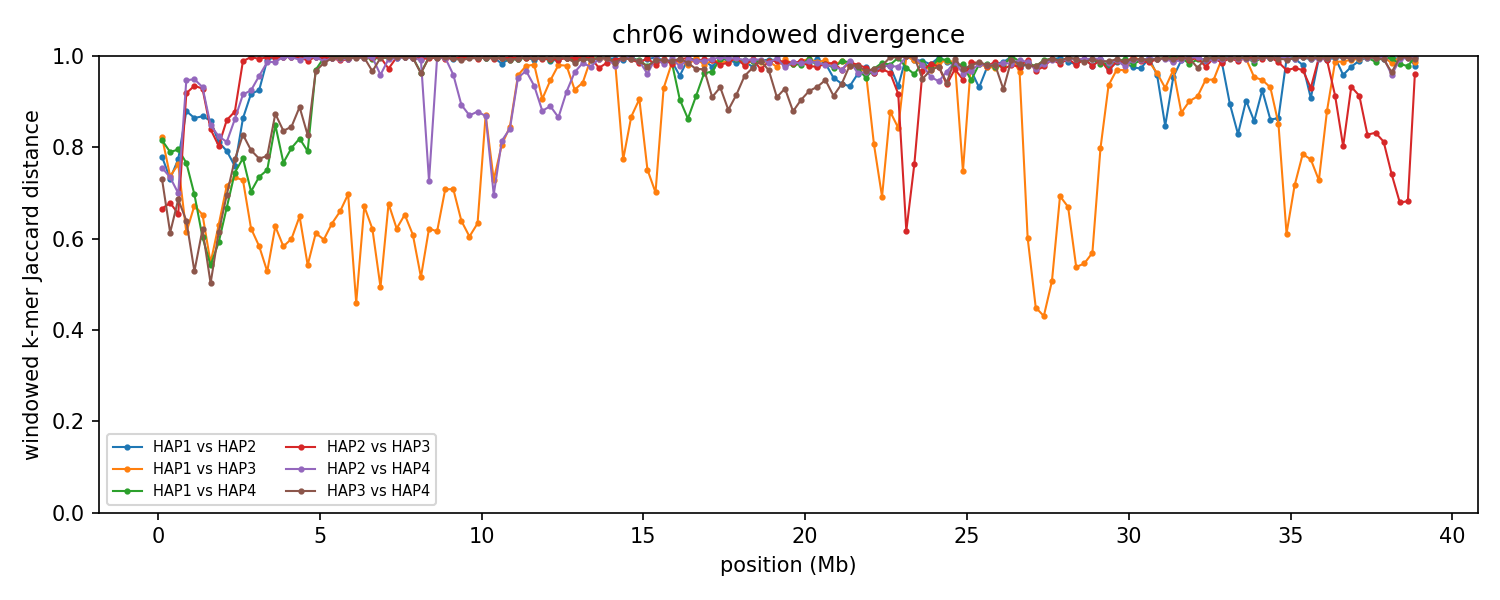

The table this chart was drawn from, first rows:
group	win_start	win_end	unit_a	unit_b	hap_a	hap_b	chrom_a	chrom_b	kmers_a	kmers_b	shared	union	jaccard_distance
chr06	1	250000	HAP1_chr06	HAP2_chr06	HAP1	HAP2	6	6	217997	216327	78582	355742	0.7791
chr06	1	250000	HAP1_chr06	HAP3_chr06	HAP1	HAP3	6	6	217997	225122	66981	376138	0.8219
chr06	1	250000	HAP1_chr06	HAP4_chr06	HAP1	HAP4	6	6	217997	228168	69507	376658	0.8155
chr06	1	250000	HAP2_chr06	HAP3_chr06	HAP2	HAP3	6	6	216327	225122	110602	330847	0.6657
chr06	1	250000	HAP2_chr06	HAP4_chr06	HAP2	HAP4	6	6	216327	228168	87374	357121	0.7553
chr06	1	250000	HAP3_chr06	HAP4_chr06	HAP3	HAP4	6	6	225122	228168	96385	356905	0.7299
chr06	250001	500000	HAP1_chr06	HAP2_chr06	HAP1	HAP2	6	6	241082	236322	101091	376313	0.7314
chr06	250001	500000	HAP1_chr06	HAP3_chr06	HAP1	HAP3	6	6	241082	220902	96307	365677	0.7366
chr06	250001	500000	HAP1_chr06	HAP4_chr06	HAP1	HAP4	6	6	241082	222857	80625	383314	0.7897
chr06	250001	500000	HAP2_chr06	HAP3_chr06	HAP2	HAP3	6	6	236322	220902	111265	345959	0.6784
chr06	250001	500000	HAP2_chr06	HAP4_chr06	HAP2	HAP4	6	6	236322	222857	96438	362741	0.7341
chr06	250001	500000	HAP3_chr06	HAP4_chr06	HAP3	HAP4	6	6	220902	222857	123769	319990	0.6132
chr06	500001	750000	HAP1_chr06	HAP2_chr06	HAP1	HAP2	6	6	227879	235421	85409	377891	0.774
chr06	500001	750000	HAP1_chr06	HAP3_chr06	HAP1	HAP3	6	6	227879	235078	88715	374242	0.7629
chr06	500001	750000	HAP1_chr06	HAP4_chr06	HAP1	HAP4	6	6	227879	231509	78079	381309	0.7952
chr06	500001	750000	HAP2_chr06	HAP3_chr06	HAP2	HAP3	6	6	235421	235078	120840	349659	0.6544
chr06	500001	750000	HAP2_chr06	HAP4_chr06	HAP2	HAP4	6	6	235421	231509	107865	359065	0.6996
chr06	500001	750000	HAP3_chr06	HAP4_chr06	HAP3	HAP4	6	6	235078	231509	111554	355033	0.6858
chr06	750001	1000000	HAP1_chr06	HAP2_chr06	HAP1	HAP2	6	6	232240	144139	40549	335830	0.8793
chr06	750001	1000000	HAP1_chr06	HAP3_chr06	HAP1	HAP3	6	6	232240	233017	129619	335638	0.6138
chr06	750001	1000000	HAP1_chr06	HAP4_chr06	HAP1	HAP4	6	6	232240	224334	86597	369977	0.7659
chr06	750001	1000000	HAP2_chr06	HAP3_chr06	HAP2	HAP3	6	6	144139	233017	28464	348692	0.9184
chr06	750001	1000000	HAP2_chr06	HAP4_chr06	HAP2	HAP4	6	6	144139	224334	18564	349909	0.9469
chr06	750001	1000000	HAP3_chr06	HAP4_chr06	HAP3	HAP4	6	6	233017	224334	121206	336145	0.6394
chr06	1000001	1250000	HAP1_chr06	HAP2_chr06	HAP1	HAP2	6	6	240769	218690	54935	404524	0.8642
chr06	1000001	1250000	HAP1_chr06	HAP3_chr06	HAP1	HAP3	6	6	240769	240331	118756	362344	0.6723
chr06	1000001	1250000	HAP1_chr06	HAP4_chr06	HAP1	HAP4	6	6	240769	241045	112116	369698	0.6967
chr06	1000001	1250000	HAP2_chr06	HAP3_chr06	HAP2	HAP3	6	6	218690	240331	28101	430920	0.9348
chr06	1000001	1250000	HAP2_chr06	HAP4_chr06	HAP2	HAP4	6	6	218690	241045	22275	437460	0.9491
chr06	1000001	1250000	HAP3_chr06	HAP4_chr06	HAP3	HAP4	6	6	240331	241045	154260	327116	0.5284
chr06	1250001	1500000	HAP1_chr06	HAP2_chr06	HAP1	HAP2	6	6	224031	236796	53761	407066	0.8679
chr06	1250001	1500000	HAP1_chr06	HAP3_chr06	HAP1	HAP3	6	6	224031	208997	111670	321358	0.6525
chr06	1250001	1500000	HAP1_chr06	HAP4_chr06	HAP1	HAP4	6	6	224031	191793	118140	297684	0.6031
chr06	1250001	1500000	HAP2_chr06	HAP3_chr06	HAP2	HAP3	6	6	236796	208997	29725	416068	0.9286
chr06	1250001	1500000	HAP2_chr06	HAP4_chr06	HAP2	HAP4	6	6	236796	191793	27331	401258	0.9319
chr06	1250001	1500000	HAP3_chr06	HAP4_chr06	HAP3	HAP4	6	6	208997	191793	110314	290476	0.6202
chr06	1500001	1750000	HAP1_chr06	HAP2_chr06	HAP1	HAP2	6	6	229468	242086	58549	413005	0.8582
chr06	1500001	1750000	HAP1_chr06	HAP3_chr06	HAP1	HAP3	6	6	229468	242833	147201	325100	0.5472
chr06	1500001	1750000	HAP1_chr06	HAP4_chr06	HAP1	HAP4	6	6	229468	245776	149367	325877	0.5416
chr06	1500001	1750000	HAP2_chr06	HAP3_chr06	HAP2	HAP3	6	6	242086	242833	67091	417828	0.8394
chr06	1500001	1750000	HAP2_chr06	HAP4_chr06	HAP2	HAP4	6	6	242086	245776	64289	423573	0.8482
chr06	1500001	1750000	HAP3_chr06	HAP4_chr06	HAP3	HAP4	6	6	242833	245776	162396	326213	0.5022
chr06	1750001	2000000	HAP1_chr06	HAP2_chr06	HAP1	HAP2	6	6	233113	236599	74597	395115	0.8112
chr06	1750001	2000000	HAP1_chr06	HAP3_chr06	HAP1	HAP3	6	6	233113	232448	125718	339843	0.6301
chr06	1750001	2000000	HAP1_chr06	HAP4_chr06	HAP1	HAP4	6	6	233113	234618	135582	332149	0.5918
chr06	1750001	2000000	HAP2_chr06	HAP3_chr06	HAP2	HAP3	6	6	236599	232448	77062	391985	0.8034
chr06	1750001	2000000	HAP2_chr06	HAP4_chr06	HAP2	HAP4	6	6	236599	234618	70467	400750	0.8242
chr06	1750001	2000000	HAP3_chr06	HAP4_chr06	HAP3	HAP4	6	6	232448	234618	130150	336916	0.6137
chr06	2000001	2250000	HAP1_chr06	HAP2_chr06	HAP1	HAP2	6	6	227785	232648	79233	381200	0.7921
chr06	2000001	2250000	HAP1_chr06	HAP3_chr06	HAP1	HAP3	6	6	227785	236642	102701	361726	0.7161
chr06	2000001	2250000	HAP1_chr06	HAP4_chr06	HAP1	HAP4	6	6	227785	233108	114840	346053	0.6681
chr06	2000001	2250000	HAP2_chr06	HAP3_chr06	HAP2	HAP3	6	6	232648	236642	57729	411561	0.8597
chr06	2000001	2250000	HAP2_chr06	HAP4_chr06	HAP2	HAP4	6	6	232648	233108	73768	391988	0.8118
chr06	2000001	2250000	HAP3_chr06	HAP4_chr06	HAP3	HAP4	6	6	236642	233108	109490	360260	0.6961
chr06	2250001	2500000	HAP1_chr06	HAP2_chr06	HAP1	HAP2	6	6	239486	226941	90706	375721	0.7586
chr06	2250001	2500000	HAP1_chr06	HAP3_chr06	HAP1	HAP3	6	6	239486	238661	100430	377717	0.7341
chr06	2250001	2500000	HAP1_chr06	HAP4_chr06	HAP1	HAP4	6	6	239486	239283	97339	381430	0.7448
chr06	2250001	2500000	HAP2_chr06	HAP3_chr06	HAP2	HAP3	6	6	226941	238661	50476	415126	0.8784
chr06	2250001	2500000	HAP2_chr06	HAP4_chr06	HAP2	HAP4	6	6	226941	239283	56613	409611	0.8618
chr06	2250001	2500000	HAP3_chr06	HAP4_chr06	HAP3	HAP4	6	6	238661	239283	88200	389744	0.7737
... 876 more rows
